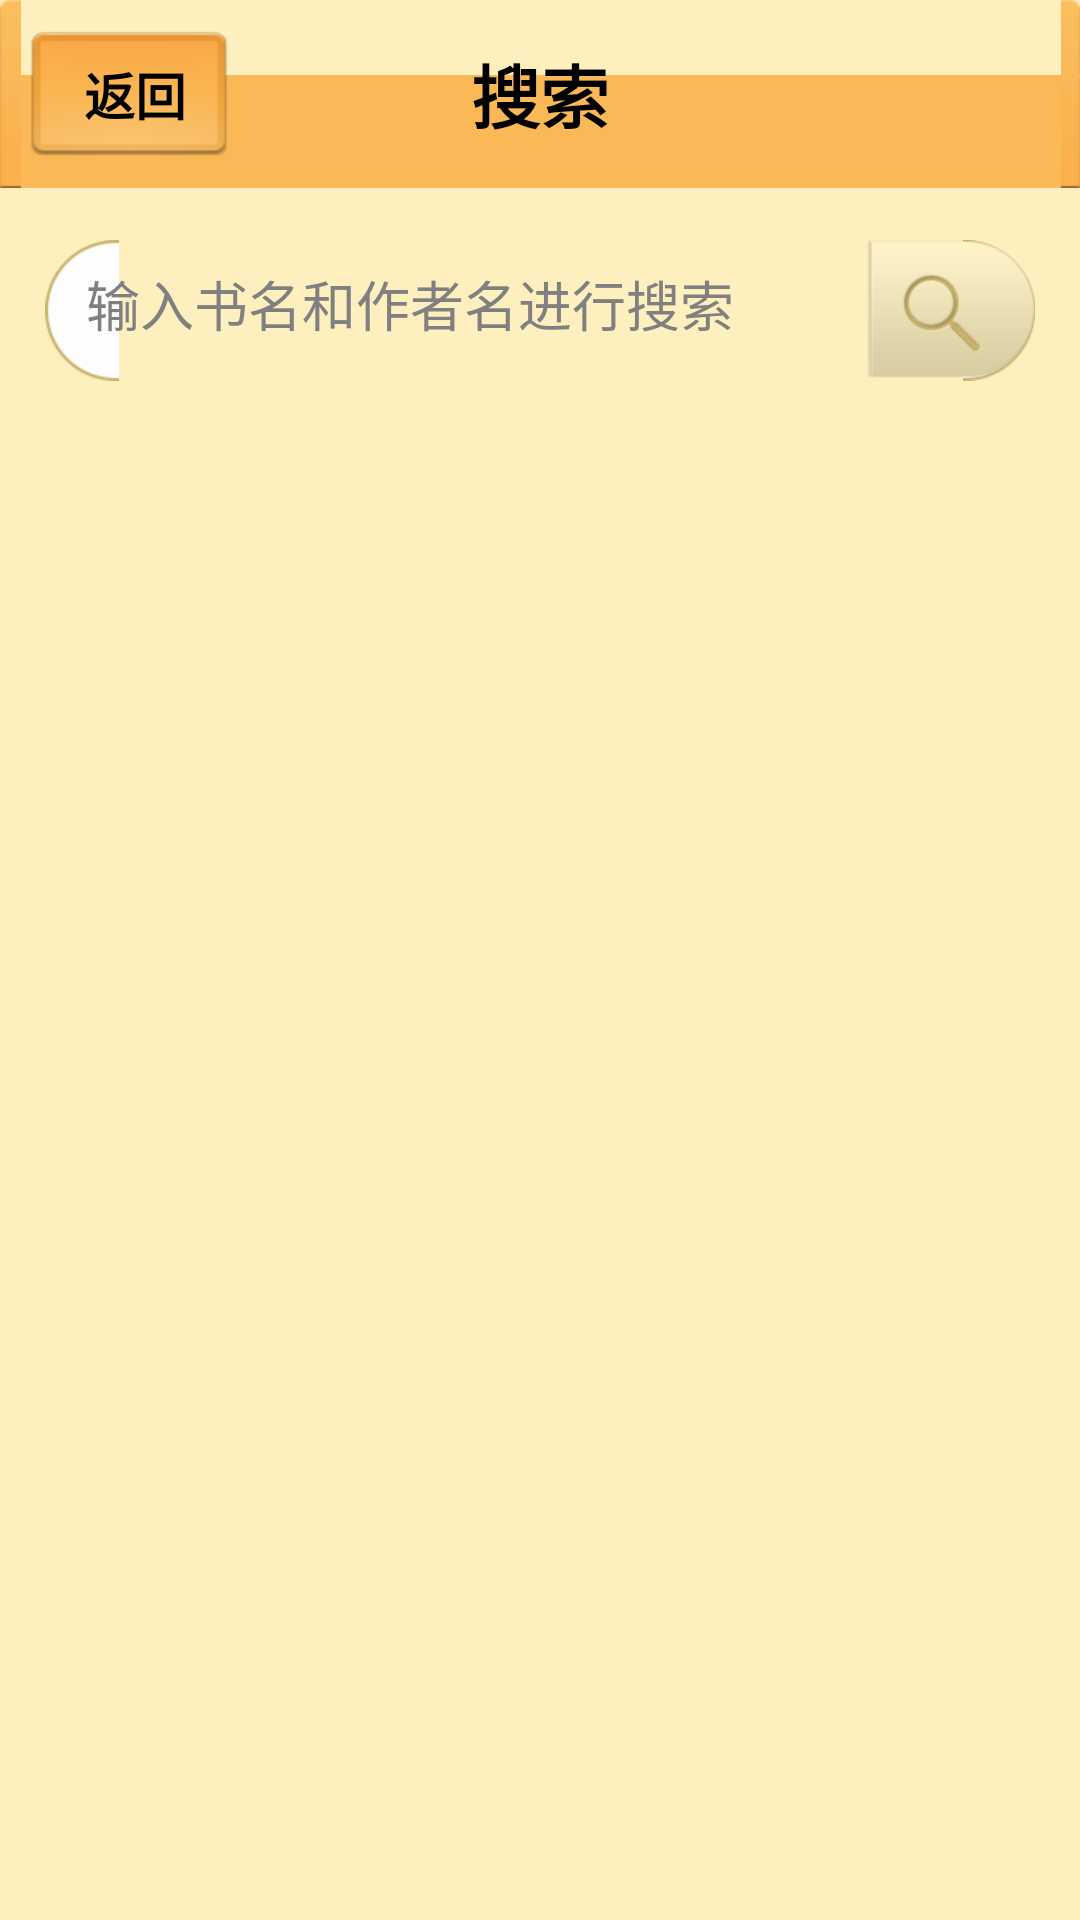

The Android layout XML behind this screen, and the referenced resources:
<!-- AndroidManifest.xml: application theme AppTheme -->
<!-- res/layout/activity_search.xml -->
<RelativeLayout xmlns:android="http://schemas.android.com/apk/res/android"
    xmlns:tools="http://schemas.android.com/tools"
    android:layout_width="match_parent"
    android:layout_height="match_parent"
    android:background="@color/userinfo_bg"
    tools:context=".SearchActivity"
    android:focusable="true"
    android:focusableInTouchMode="true" >

    <RelativeLayout
        android:layout_width="match_parent"
        android:layout_height="wrap_content"
        android:layout_alignParentTop="true"
        android:background="@drawable/shuyou_top_bg" >

        <TextView
            style="@style/titleText"
            android:layout_width="wrap_content"
            android:layout_height="wrap_content"
            android:layout_centerInParent="true"
            android:text="@string/search" />

        <ImageView
            android:id="@+id/search_back"
            android:layout_width="wrap_content"
            android:layout_height="wrap_content"
            android:layout_alignParentLeft="true"
            android:layout_centerVertical="true"
            android:layout_marginLeft="10dp"
            android:contentDescription="@string/back"
            android:src="@drawable/shuyou_top_btn" />

        <TextView
            android:layout_width="wrap_content"
            android:layout_height="wrap_content"
            android:layout_alignParentLeft="true"
            android:layout_centerVertical="true"
            android:layout_marginLeft="28dp"
            android:text="@string/back"
            android:textSize="17sp"
            android:textStyle="bold" />
    </RelativeLayout>

    <EditText
        android:id="@+id/search_edit"
        android:layout_width="match_parent"
        android:layout_height="47dp"
        android:layout_alignParentTop="true"
        android:layout_marginBottom="15dp"
        android:layout_marginLeft="15dp"
        android:layout_marginRight="15dp"
        android:layout_marginTop="80dp"
        android:background="@drawable/shuyou_search_box_bg"
        android:hint="输入书名和作者名进行搜索" />

    <ImageView
        android:id="@+id/search_image_searchbutton"
        android:layout_width="wrap_content"
        android:layout_height="wrap_content"
        android:layout_alignParentRight="true"
        android:layout_alignParentTop="true"
        android:layout_marginLeft="15dp"
        android:layout_marginRight="15dp"
        android:layout_marginTop="80dp"
        android:contentDescription="@string/search"
        android:src="@drawable/shuyou_search_button" />

    <LinearLayout
        android:id="@+id/search_label_tab_layout"
        android:layout_width="match_parent"
        android:layout_height="wrap_content"
        android:layout_below="@id/search_image_searchbutton"
        android:orientation="horizontal"
        android:background="@color/userinfo_bg" 
        android:layout_marginTop="30dp" >
        
    </LinearLayout>
    

</RelativeLayout>
<!-- resources referenced by this layout -->
<resources>
  <color name="userinfo_bg">#FEF0BE</color>
  <!-- drawable shuyou_search_button: png bitmap (drawable-xhdpi, 4648 bytes) -->
  <!-- drawable shuyou_top_btn (drawable) -->
  <?xml version="1.0" encoding="utf-8"?>
  <selector xmlns:android="http://schemas.android.com/apk/res/android" >
      <item android:state_pressed="true"
            android:drawable="@drawable/shuyou_top_btn_p"/>
      <item android:state_pressed="false"
            android:drawable="@drawable/shuyou_top_btn_n"/>
  </selector>
  <string name="back">返回</string>
  <string name="search">搜索</string>
  <style name="titleText">
          <item name="android:textStyle">bold</item>
          <item name="android:textSize">23sp</item>
      </style>
  <style name="AppTheme" parent="AppBaseTheme">
          <item name="android:textColor">@android:color/black</item>
          
      </style>
  <!-- drawable shuyou_top_btn_p: png bitmap (drawable-xhdpi, 6239 bytes) -->
  <!-- drawable shuyou_top_btn_n: png bitmap (drawable-xhdpi, 5844 bytes) -->
  <style name="AppBaseTheme" parent="android:Theme.NoTitleBar">
          
      </style>
</resources>
